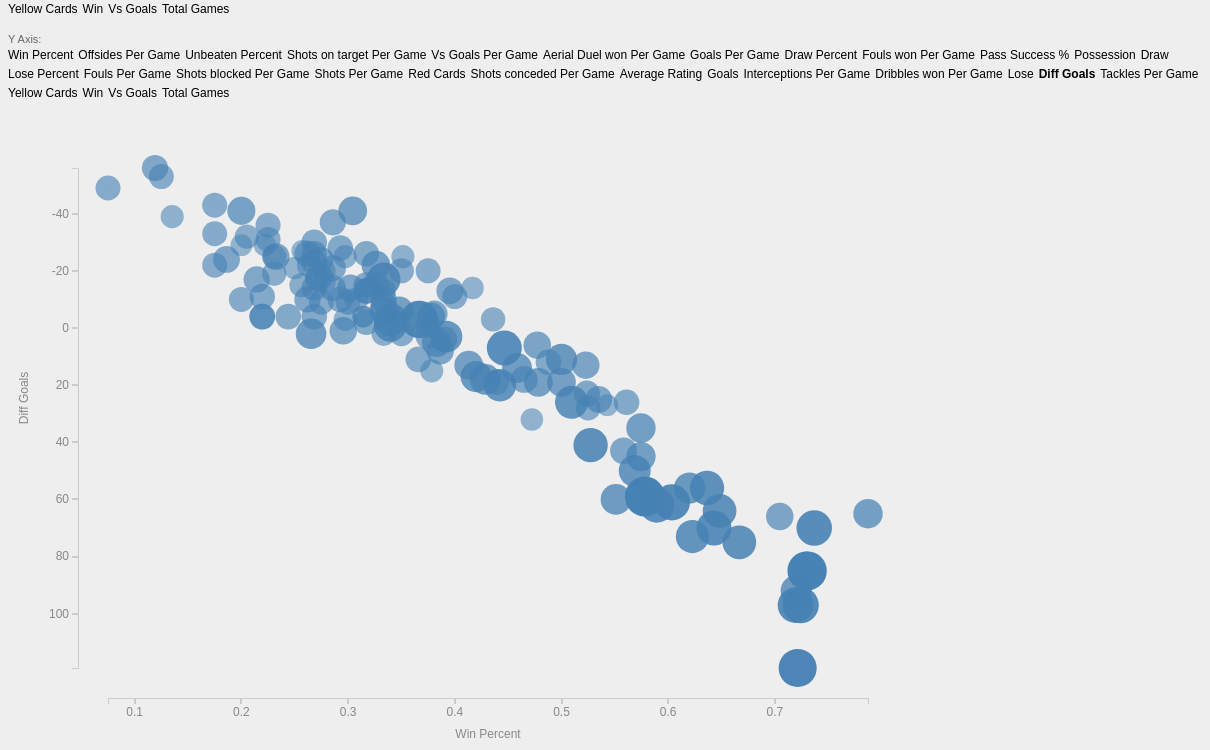
D3 v3 page, settled after 480 driven frames (8 s of simulated time); the page loaded 1 data file(s).


// ── js/main.js
d3.json('data/team_summary.json', function(data) {

    var keys = data['headers'];
    var bounds = data['bounds'];
    var data = data['data'];
    var diffSize = true;
    var teams = _.keys(data);
    var xAxis = 'Win Percent', yAxis = 'Diff Goals';
    var xReverse = false, yReverse = true;
    var team = teams[0];

    var svg = d3.select("#chart")
        .append("svg")
        .attr("width", 2000)
        .attr("height", 1000);
    var xScale, yScale;

    svg.append('g')
        .classed('chart', true)
        .attr('transform', 'translate(80, 60)');

    d3.select('#team-menu')
        .selectAll('li')
        .data(teams)
        .enter()
        .append('li')
        .text(function(d) {return d;})
        .classed('selected', function(d) {
            return d === team;
        })
        .on('click', function(d) {
            if (team === d) {
                diffSize = !diffSize;
            }
            team = d;
            generateChart();
            updateMenus();
        });

    d3.select('#x-axis-menu')
        .selectAll('li')
        .data(keys)
        .enter()
        .append('li')
        .text(function(d) {return d;})
        .classed('selected', function(d) {
            return d === xAxis;
        })
        .on('click', function(d) {
            if (xAxis === d) {
                xReverse = !xReverse;
            }
            xAxis = d;
            generateChart();
            updateMenus();
        });

    d3.select('#y-axis-menu')
        .selectAll('li')
        .data(keys)
        .enter()
        .append('li')
        .text(function(d) {return d;})
        .classed('selected', function(d) {
            return d === yAxis;
        })
        .on('click', function(d) {
            if (yAxis === d) {
                yReverse = !yReverse;
            }
            yAxis = d;
            generateChart();
            updateMenus();
        });

    d3.select('svg g.chart')
        .append('text')
        .attr({'id': 'countryLabel', 'x': 0, 'y': 60})
        .style({'font-size': '20px', 'font-weight': 'bold', 'fill': '#ddd'});

    d3.select('svg g.chart')
        .append('text')
        .attr({'id': 'xLabel', 'x': 400, 'y': 670, 'text-anchor': 'middle'})
        .text(xAxis);

    d3.select('svg g.chart')
        .append('text')
        .attr('transform', 'translate(-60, 330)rotate(-90)')
        .attr({'id': 'yLabel', 'text-anchor': 'middle'})
        .text(yAxis);

    updateScales();
    generateChart();

    updateChart();
    updateMenus();

    d3.select('svg g.chart')
        .append("g")
        .attr('transform', 'translate(0, 630)')
        .attr('id', 'xAxis')
        .call(makeXAxis);

    d3.select('svg g.chart')
        .append("g")
        .attr('id', 'yAxis')
        .attr('transform', 'translate(-10, 0)')
        .call(makeYAxis);


    function generateChart(init) {
        var pointColour = d3.scale.category20b();
        d3.select('svg g.chart')
            .selectAll('circle')
            .data(data['All Teams'])
            .enter()
            .append('circle')
            .style('opacity', function(d) {
                if (d.LEAGUE === team || team == 'All Teams') {
                  return 0.5;
                } else {
                  return 0;
                }
            })
            .attr('cx', function(d) {
                return isNaN(d[xAxis]) ? d3.select(this).attr('cx') : xScale(d[xAxis]);
            })
            .attr('cy', function(d) {
                return isNaN(d[yAxis]) ? d3.select(this).attr('cy') : yScale(d[yAxis]);
            })
            .attr('fill', function(d, i) {return 'steelBlue';})
            .style('cursor', 'pointer')

            .on('mouseover', function(d) {

                if (d.LEAGUE === team || team == 'All Teams') {
                    d3.select('svg g.chart #countryLabel')
                        .text(d.NAME)
                        .transition()
                        .style('opacity', 1);
                }
            })
            .on('mouseout', function(d) {
                d3.select('svg g.chart #countryLabel')
                    .transition()
                    .duration(1500)
                    .style('opacity', 0);
            });
        updateChart();
    }

    function updateChart() {
        updateScales();

        d3.select('svg g.chart')
            .selectAll('circle')
            .transition()
            .duration(500)
            .ease('quad-out')
            .attr('cx', function(d) {
                return isNaN(d[xAxis]) ? d3.select(this).attr('cx') : xScale(d[xAxis]);
            })
            .attr('cy', function(d) {
                return isNaN(d[yAxis]) ? d3.select(this).attr('cy') : yScale(d[yAxis]);
            })
            .attr('r', function(d) {
                return isNaN(d[xAxis]) || isNaN(d[yAxis]) ? 0 : (diffSize ? 20 * (d['Total Games']/bounds['Total Games'].max) : 12);
            })
            .style('opacity', function(d) {
                return (d.LEAGUE === team || team == 'All Teams') ? (diffSize ? (d['Total Games']/bounds['Total Games'].max) : 1) : 0;
            });

        d3.select('#xAxis')
            .transition()
            .call(makeXAxis);

        d3.select('#yAxis')
            .transition()
            .call(makeYAxis);

        d3.select('#xLabel')
            .text(xAxis);

        d3.select('#yLabel')
            .text(yAxis);
    }

    function getDomain(key, reverse) {
        return reverse ? [bounds[key].min, bounds[key].max].reverse() : [bounds[key].min, bounds[key].max]
    }

    function updateScales() {
        xScale = d3.scale.linear()
            .domain(getDomain(xAxis, xReverse))
            .range([20, 780]);

        yScale = d3.scale.linear()
            .domain(getDomain(yAxis, yReverse))
            .range([600, 100]);
    }

    function makeXAxis(s) {
        s.call(d3.svg.axis()
            .scale(xScale)
            .orient("bottom"));
    }

    function makeYAxis(s) {
        s.call(d3.svg.axis()
            .scale(yScale)
            .orient("left"));
    }

    function updateMenus() {
        d3.select('#team-menu')
            .selectAll('li')
            .classed('selected', function(d) {
                return d === team;
            });
        d3.select('#x-axis-menu')
            .selectAll('li')
            .classed('selected', function(d) {
                return d === xAxis;
            });
        d3.select('#y-axis-menu')
            .selectAll('li')
            .classed('selected', function(d) {
                return d === yAxis;
            });
    }

})


### data: data/team_summary.json, 195988 bytes — head not shown